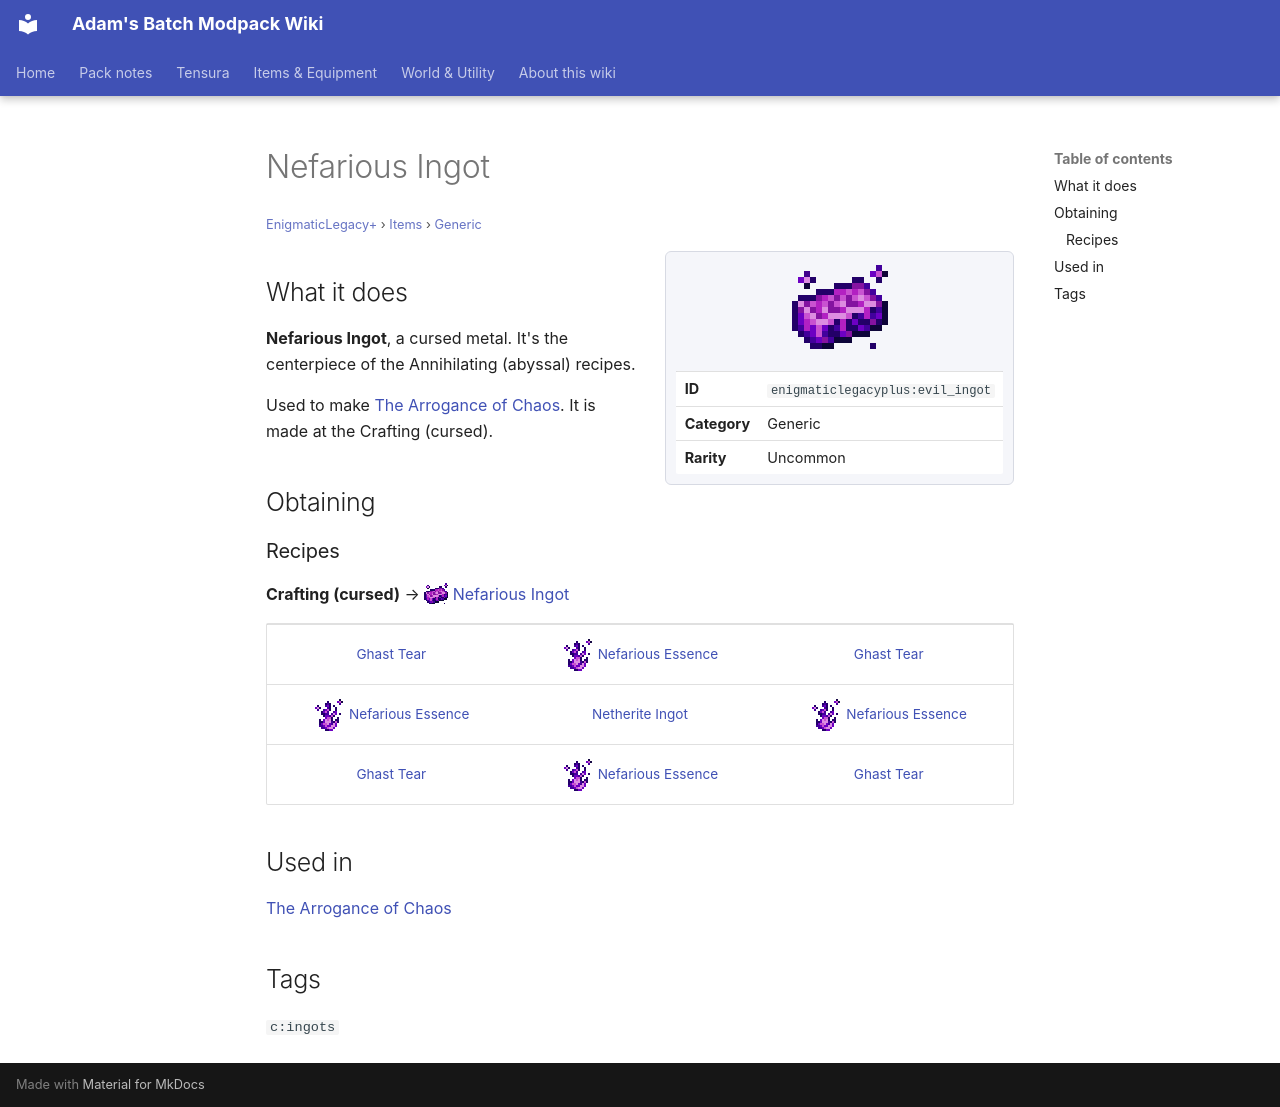

repository: Proteus-Nell/Adams-Batch-MC-Modpack-Wiki · page: enigmatic-legacy-plus/items/generic/evil-ingot/index.html · generator: mkdocs

# Nefarious Ingot

<small>[EnigmaticLegacy+](../../index.md) &rsaquo; [Items](../index.md) &rsaquo; [Generic](index.md)</small>

<div class="infobox" markdown>

![Nefarious Ingot](../../../assets/icons/enigmaticlegacyplus/item/evil_ingot.png)

| | |
|---|---|
| **ID** | `enigmaticlegacyplus:evil_ingot` |
| **Category** | Generic |
| **Rarity** | Uncommon |

</div>

## What it does

**Nefarious Ingot**, a cursed metal. It's the centerpiece of the Annihilating (abyssal) recipes.

Used to make [The Arrogance of Chaos](../tools/chaos-elytra.md). It is made at the Crafting (cursed).

## Obtaining

### Recipes

**Crafting (cursed)** &rarr; ![](../../../assets/icons/enigmaticlegacyplus/item/evil_ingot.png) [Nefarious Ingot](evil-ingot.md)

<div class="recipe" markdown>

| | | |
|---|---|---|
|  [Ghast Tear](https://minecraft.wiki/w/Ghast_Tear) | ![](../../../assets/icons/enigmaticlegacyplus/item/evil_essence.png) [Nefarious Essence](../materials/evil-essence.md) |  [Ghast Tear](https://minecraft.wiki/w/Ghast_Tear) |
| ![](../../../assets/icons/enigmaticlegacyplus/item/evil_essence.png) [Nefarious Essence](../materials/evil-essence.md) |  [Netherite Ingot](https://minecraft.wiki/w/Netherite_Ingot) | ![](../../../assets/icons/enigmaticlegacyplus/item/evil_essence.png) [Nefarious Essence](../materials/evil-essence.md) |
|  [Ghast Tear](https://minecraft.wiki/w/Ghast_Tear) | ![](../../../assets/icons/enigmaticlegacyplus/item/evil_essence.png) [Nefarious Essence](../materials/evil-essence.md) |  [Ghast Tear](https://minecraft.wiki/w/Ghast_Tear) |

</div>

## Used in

[The Arrogance of Chaos](../tools/chaos-elytra.md)

## Tags

`c:ingots`
